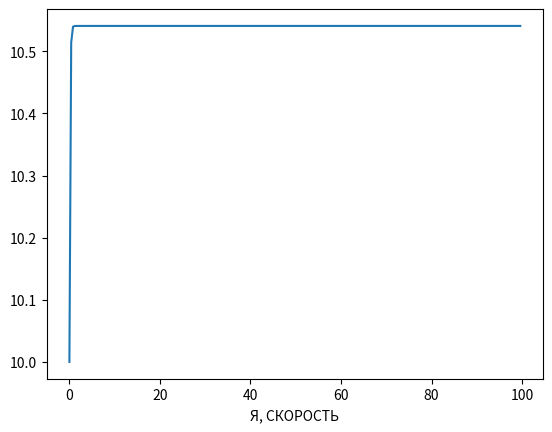

Write the Python code that produced this figure.
# На материальную точку массы m действует постоянная сила, сообщающая точке ускорение a0. Окружающая среда оказывает движущейся точке сопротивление, пропорциональное квадрату скорости движения со временем, коэффициент сопротивления равен γ. Определите закон изменения скорости со временем, если в начальный момент времени точка находилась в покое.
#dv / dt = (V^2 * Y + F) / m
import numpy as np
from scipy.integrate import odeint
import matplotlib.pyplot as plt

m = 5

F =200

Y = - 1.8

V_0 = 10

t = np.arange(0,100,0.4)
def radio_function(V_0,t):
  dvdt = (V_0**2 * Y + F) / m
  return dvdt 

solve_Bi = odeint(radio_function , V_0,t)
plt.plot(t,solve_Bi[:,0],label='amogus')
plt.xlabel('Я, СКОРОСТЬ')
plt.show()
